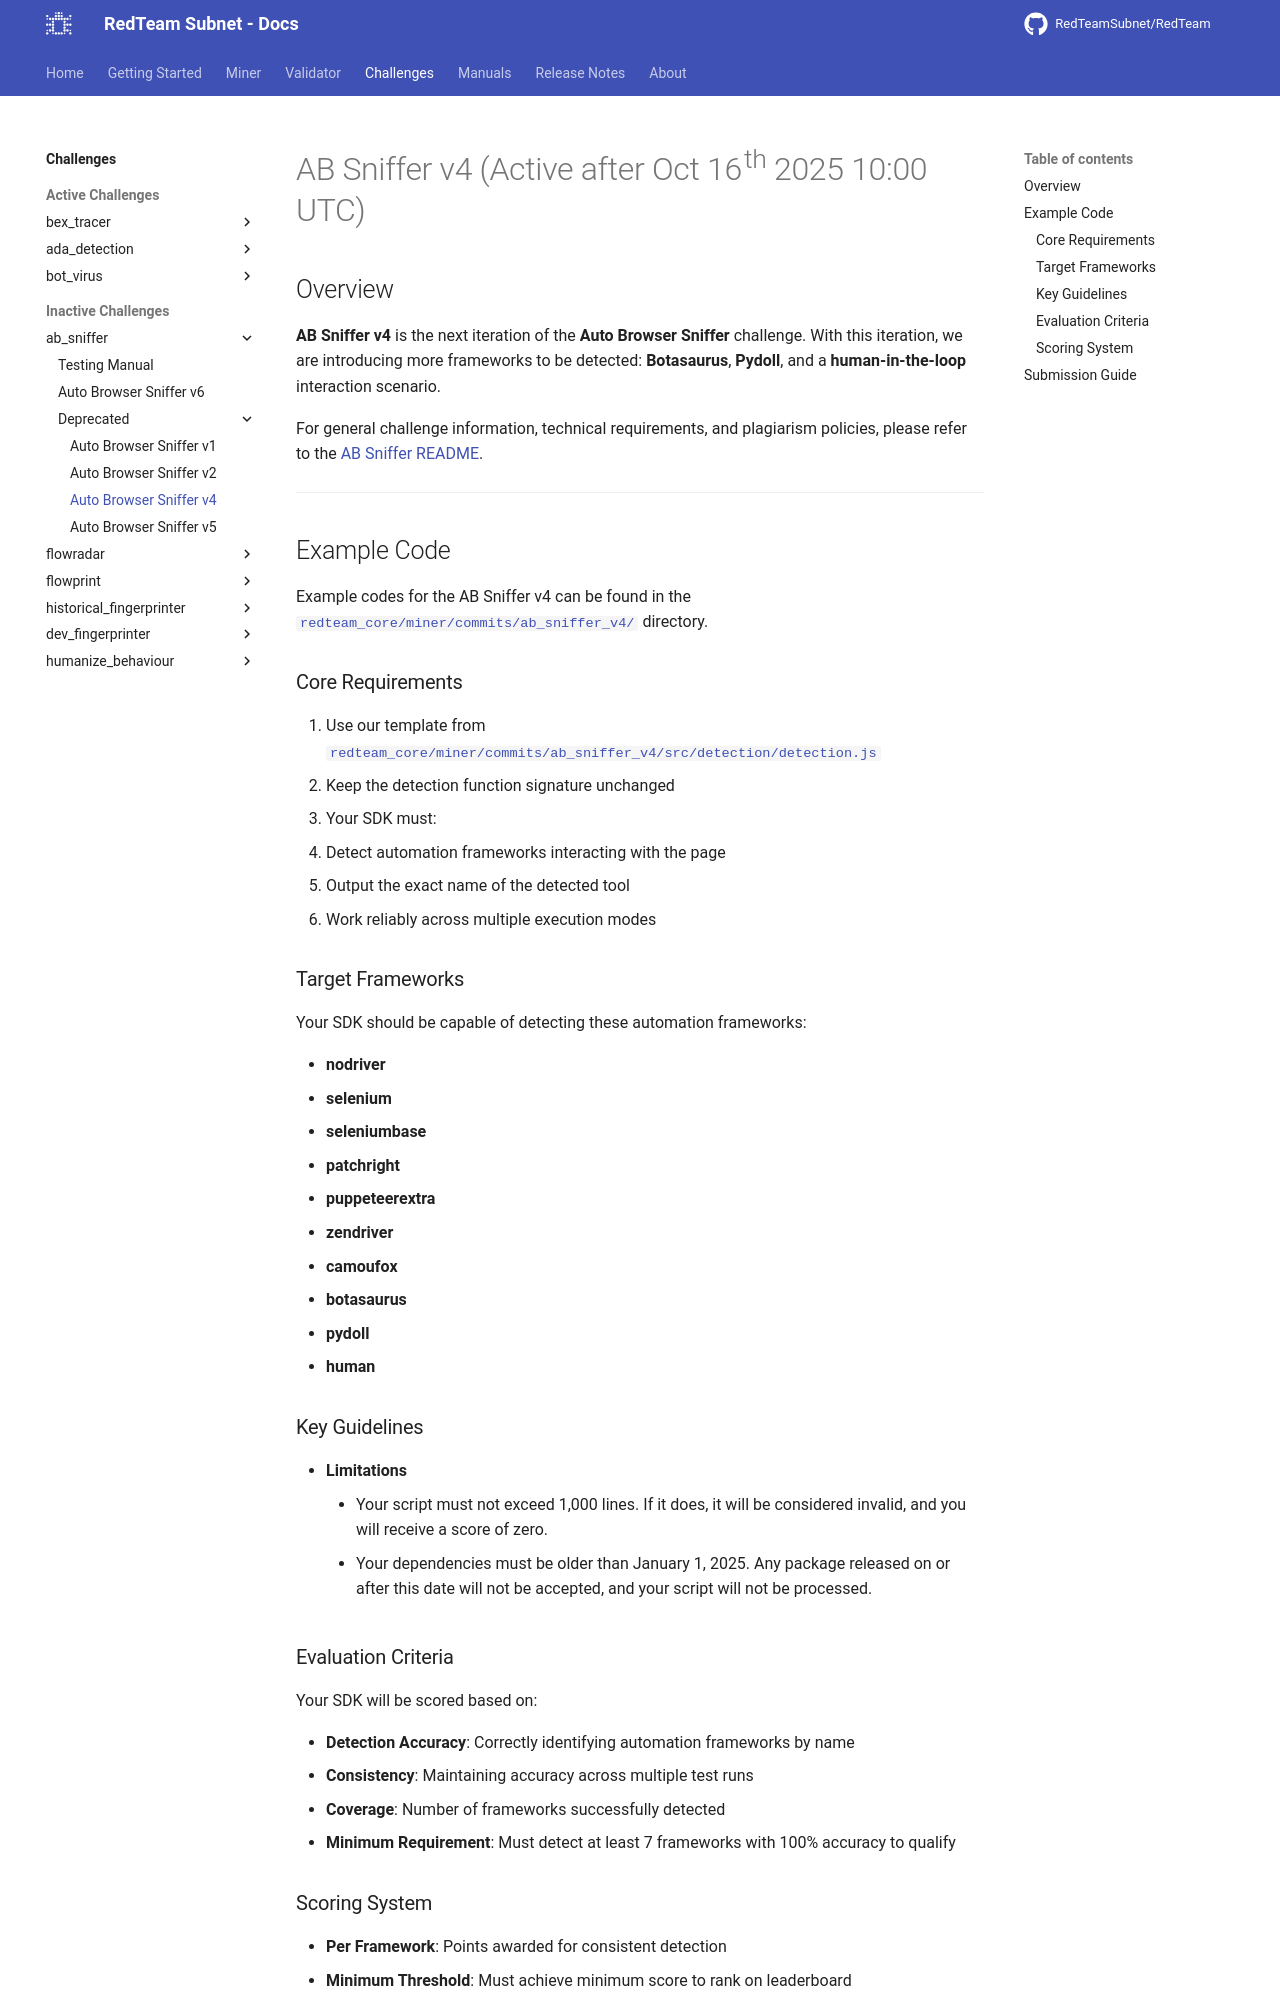

repository: RedTeamSubnet/RedTeam · page: 4.11/challenges/ab_sniffer/deprecated/v4/index.html · generator: mkdocs

---
title: Auto Browser Sniffer v4
---
# AB Sniffer v4 (Active after Oct 16th 2025 10:00 UTC)

## Overview

**AB Sniffer v4** is the next iteration of the **Auto Browser Sniffer** challenge. With this iteration, we are introducing more frameworks to be detected: **Botasaurus**, **Pydoll**, and a **human-in-the-loop** interaction scenario.

For general challenge information, technical requirements, and plagiarism policies, please refer to the [AB Sniffer README](../README.md).

---

## Example Code

Example codes for the AB Sniffer v4 can be found in the [`redteam_core/miner/commits/ab_sniffer_v4/`](https://github.com/RedTeamSubnet/RedTeam/blob/main/redteam_core/miner/commits/ab_sniffer_v4/) directory.

### Core Requirements

1. Use our template from [`redteam_core/miner/commits/ab_sniffer_v4/src/detection/detection.js`](https://github.com/RedTeamSubnet/RedTeam/blob/main/redteam_core/miner/commits/ab_sniffer_v4/src/detection/detection.js)
2. Keep the detection function signature unchanged
3. Your SDK must:
   - Detect automation frameworks interacting with the page
   - Output the exact name of the detected tool
   - Work reliably across multiple execution modes

### Target Frameworks

Your SDK should be capable of detecting these automation frameworks:

- **nodriver**
- **selenium**  
- **seleniumbase**
- **patchright**
- **puppeteerextra**
- **zendriver**
- **camoufox**
- **botasaurus**
- **pydoll**
- **human**

### Key Guidelines

- **Limitations**
    - Your script must not exceed 1,000 lines. If it does, it will be considered invalid, and you will receive a score of zero.
    - Your dependencies must be older than January 1, 2025. Any package released on or after this date will not be accepted, and your script will not be processed.

### Evaluation Criteria

Your SDK will be scored based on:

- **Detection Accuracy**: Correctly identifying automation frameworks by name
- **Consistency**: Maintaining accuracy across multiple test runs
- **Coverage**: Number of frameworks successfully detected
- **Minimum Requirement**: Must detect at least 7 frameworks with 100% accuracy to qualify
